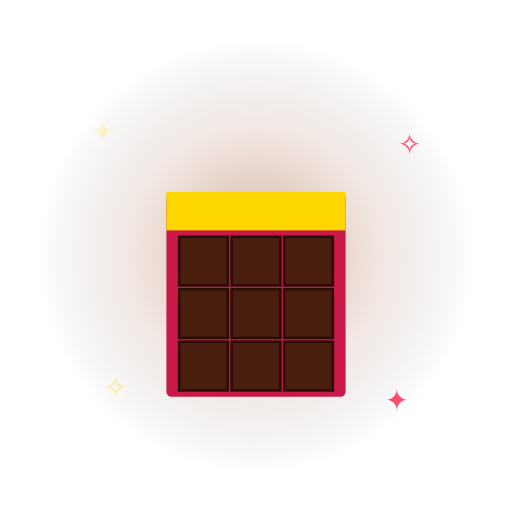
t = 0.00 s
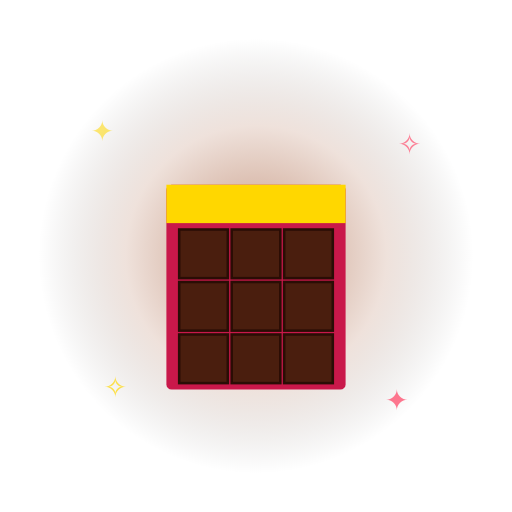
t = 0.33 s
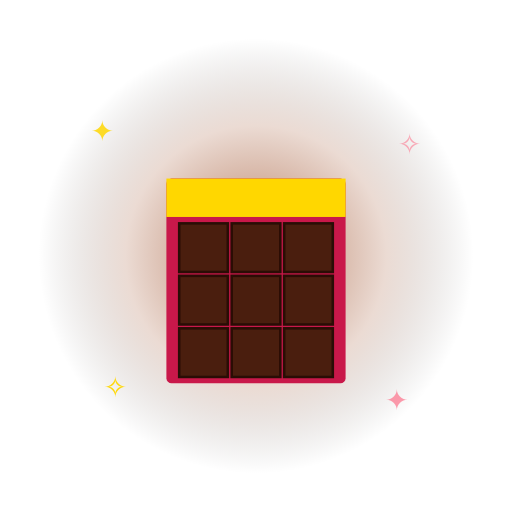
t = 0.60 s
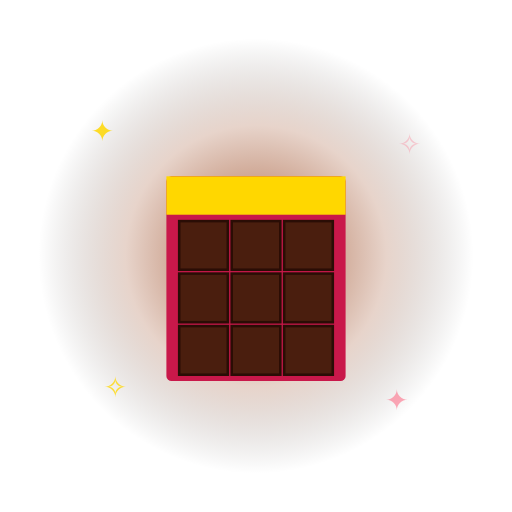
t = 0.90 s
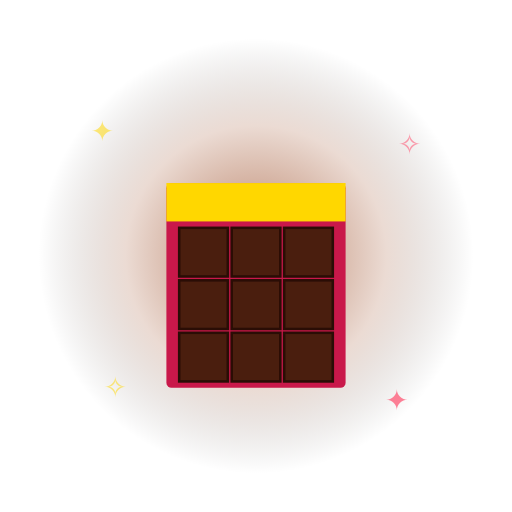
t = 1.20 s
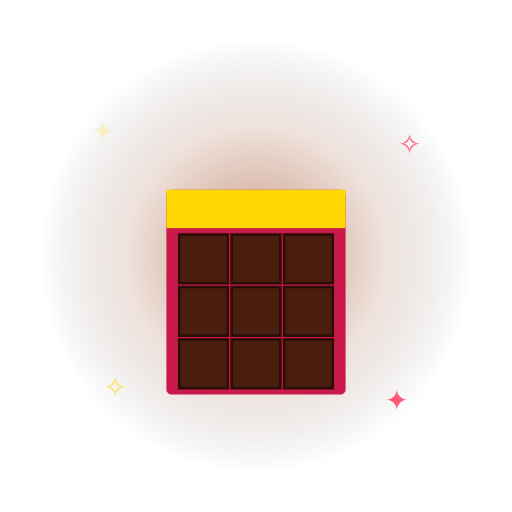
t = 1.50 s

The animated SVG that drew these frames (rendered in a browser with its animation timeline set to each time). Animation: 6 SMIL elements (animate=5,animateTransform=1); one cycle of 1.80 s, repeats indefinitely.

<svg xmlns="http://www.w3.org/2000/svg" viewBox="0 0 400 400" width="400" height="400">
<defs>
<radialGradient id="glow" cx="50%" cy="50%" r="50%">
<stop offset="0%" stop-color="#a0522d" stop-opacity="0.9"/>
<stop offset="60%" stop-color="#a0522d" stop-opacity="0.25"/>
<stop offset="100%" stop-color="#000" stop-opacity="0"/>
</radialGradient>
</defs>
<circle cx="200" cy="200" r="170" fill="url(#glow)">
<animate attributeName="opacity" values="0.5;1;0.5" dur="1.8s" repeatCount="indefinite"/>
</circle>
<g font-size="22" text-anchor="middle" font-family="Arial">
<text x="80" y="110" fill="#ffd700">✦<animate attributeName="opacity" values="0.2;1;0.2" dur="1.5s" repeatCount="indefinite"/></text>
<text x="320" y="120" fill="#ff4d6d">✧<animate attributeName="opacity" values="1;0.2;1" dur="1.7s" repeatCount="indefinite"/></text>
<text x="90" y="310" fill="#ffd700">✧<animate attributeName="opacity" values="0.4;1;0.4" dur="1.3s" repeatCount="indefinite"/></text>
<text x="310" y="320" fill="#ff4d6d">✦<animate attributeName="opacity" values="1;0.4;1" dur="1.6s" repeatCount="indefinite"/></text>
</g>
<g>
<animateTransform attributeName="transform" type="translate" values="0,0;0,-14;0,0" dur="1.6s" repeatCount="indefinite"/>
<g><rect x="130" y="150" width="140" height="160" rx="4" fill="#c9184a"/><rect x="130" y="150" width="140" height="30" fill="#ffd700"/><g fill="#4a1e0e" stroke="#2a0d05" stroke-width="2"><rect x="140" y="185" width="38" height="38"/><rect x="181" y="185" width="38" height="38"/><rect x="222" y="185" width="38" height="38"/><rect x="140" y="226" width="38" height="38"/><rect x="181" y="226" width="38" height="38"/><rect x="222" y="226" width="38" height="38"/><rect x="140" y="267" width="38" height="38"/><rect x="181" y="267" width="38" height="38"/><rect x="222" y="267" width="38" height="38"/></g></g>
</g>
</svg>
